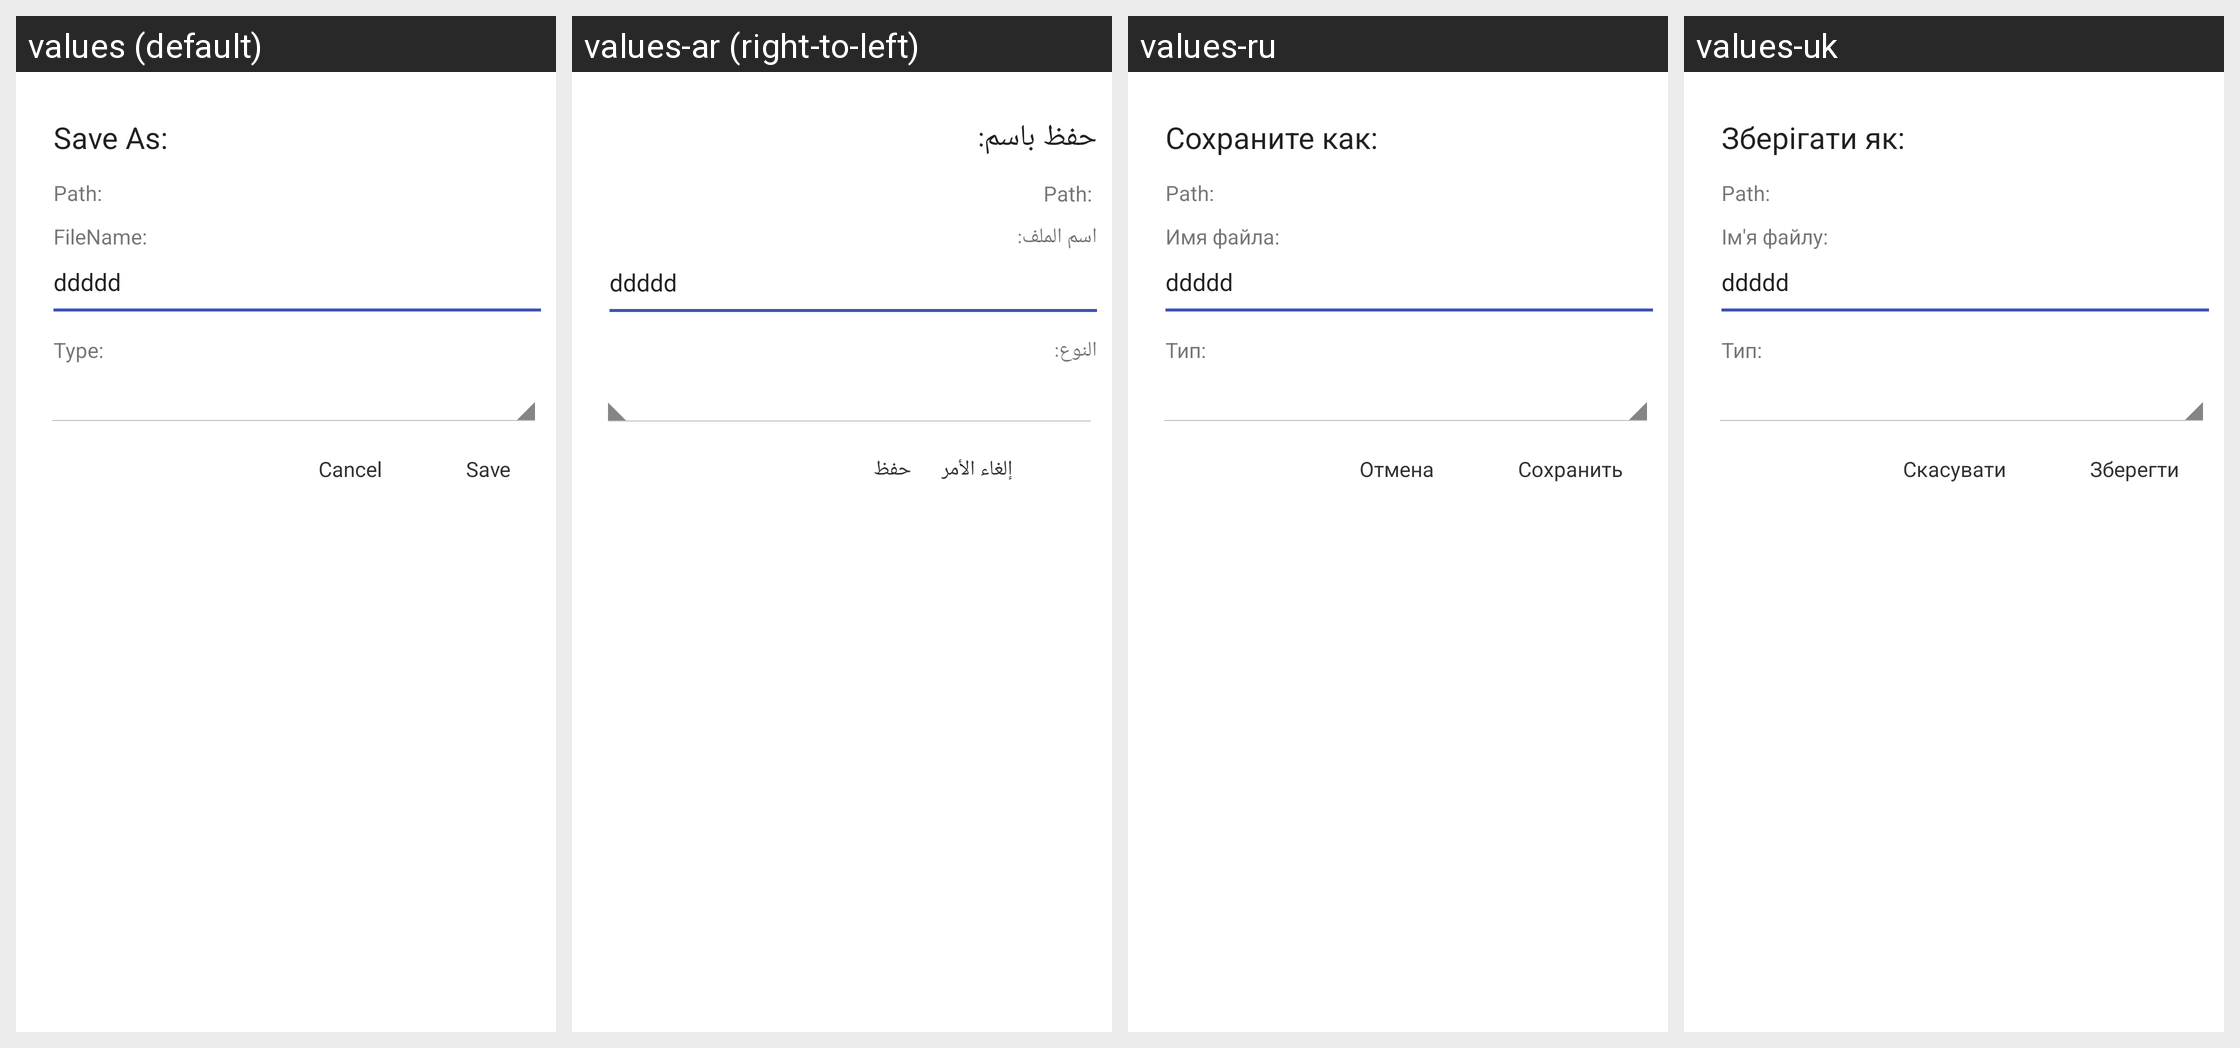

Translations of the strings shown on this Android screen, per locale in the grid:
Android screen res/layout/dialog_file_save.xml rendered under 4 locales, left to right: values (default), values-ar (right-to-left), values-ru, values-uk. Device: Nexus 5 (rendered at 1080×1920; each locale shown at half size, 540×960, under a caption strip naming it); theme android:Theme.Holo.Light.NoActionBar.
Other locales in the repository, not shown: values-es, values-fr, values-ms, values-pt-rBR.
Strings drawn on this screen, with the default value and each locale's value (text and hints the layout hard-codes, and strings that could not be matched under every locale, appear in the picture but are not listed):

file_save_title
  values: Save As:
  values-ar: حفظ باسم:
  values-ru: Сохраните как:
  values-uk: Зберігати як:

ringtone_name_label
  values: FileName:
  values-ar: اسم الملف:
  values-ru: Имя файла:
  values-uk: Ім'я файлу:

ringtone_type_label
  values: Type:
  values-ar: النوع:
  values-ru: Тип:
  values-uk: Тип:

file_save_button_cancel
  values: Cancel
  values-ar: إلغاء الأمر
  values-ru: Отмена
  values-uk: Скасувати

file_save_button_save
  values: Save
  values-ar: حفظ
  values-ru: Сохранить
  values-uk: Зберегти
